3-way image classification set "heatmap classification" from GitHub (Abdullahelbarrany/Abnormal-behavior-analysis-for-surveillance-in-poultry-farms); label vocabulary: abnormal behavior, eating, sleeping.

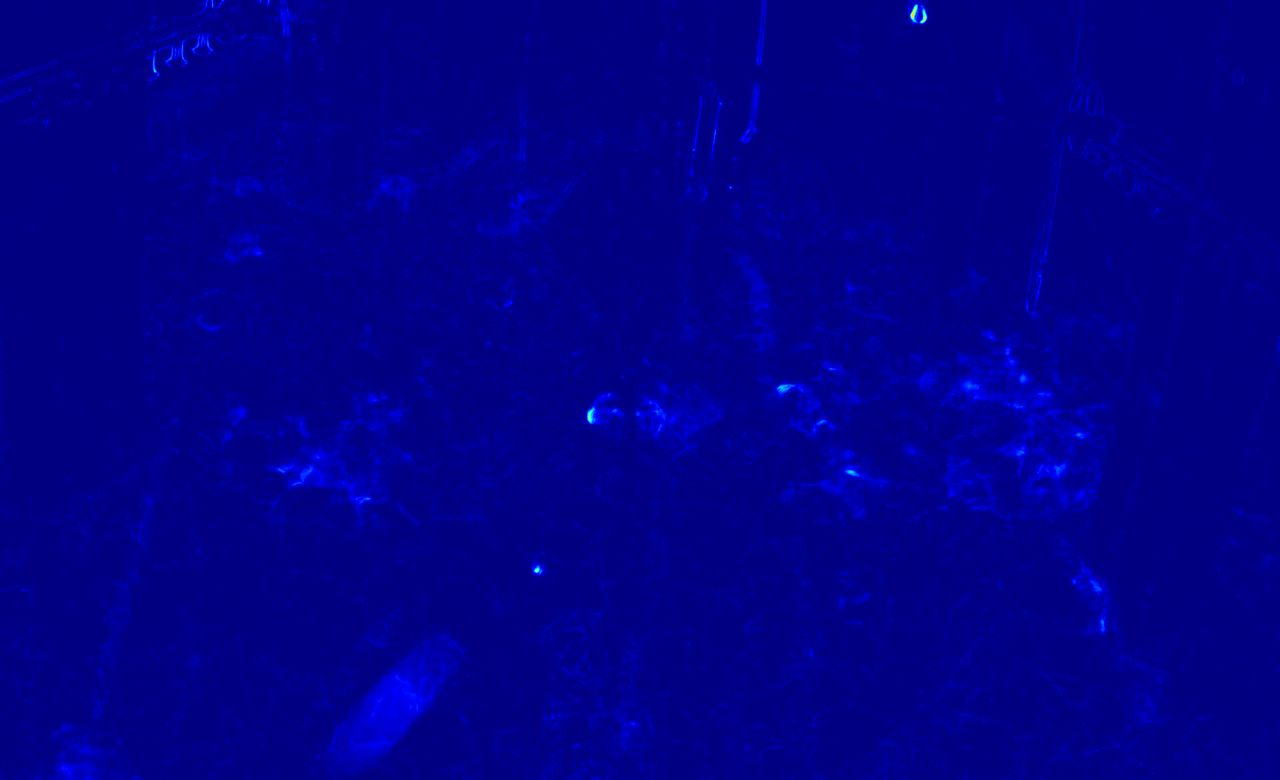
Label: sleeping

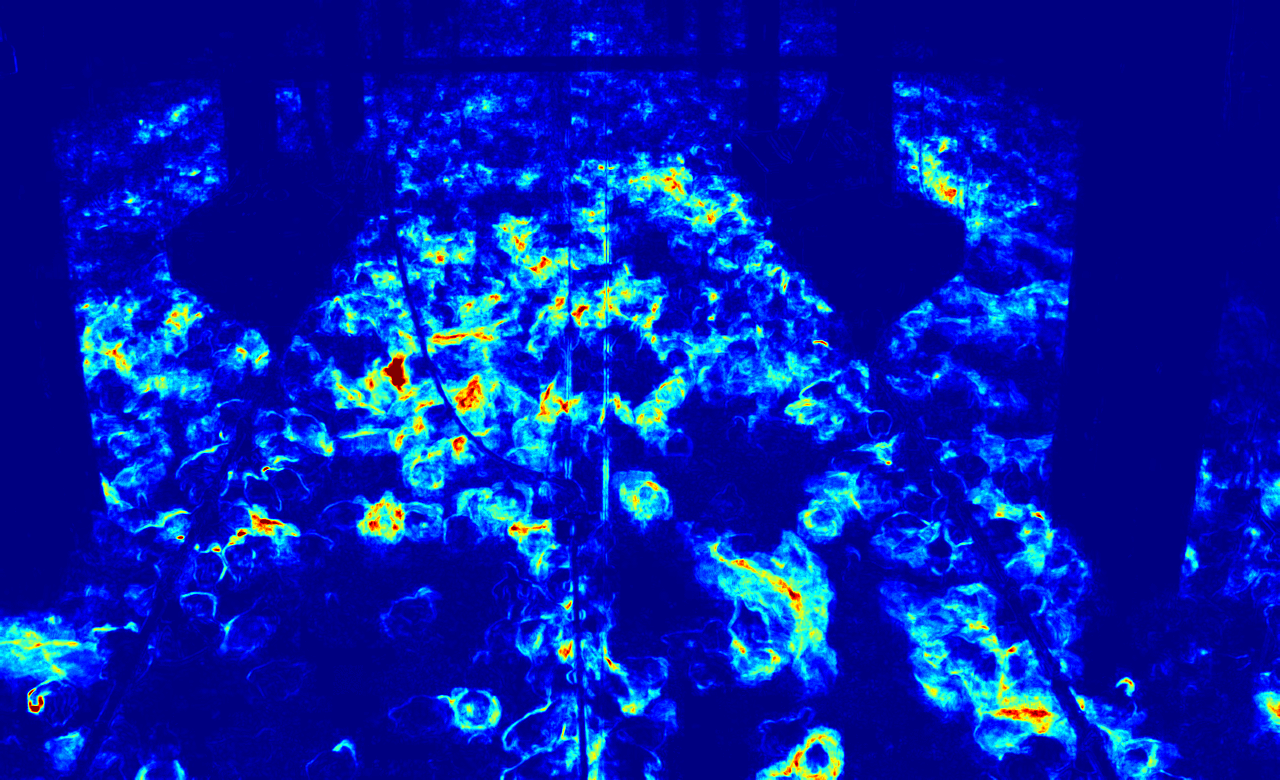
Label: abnormal behavior

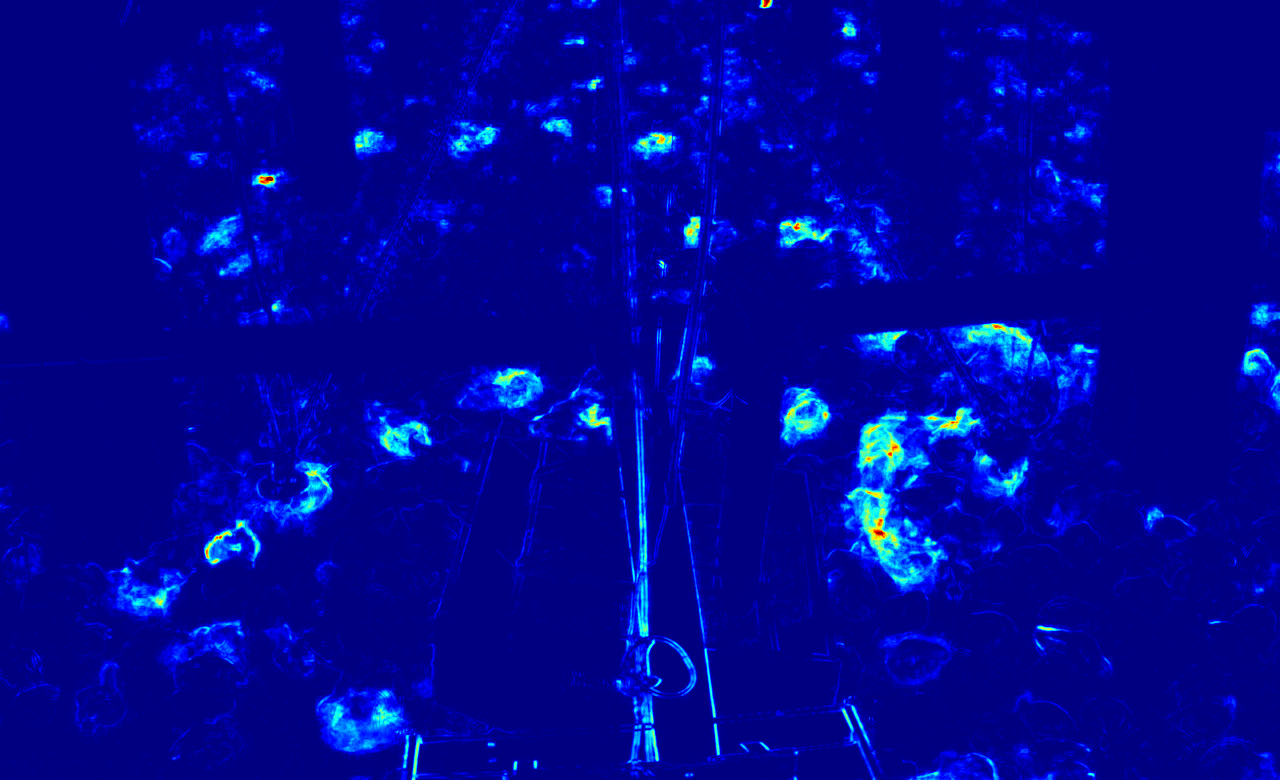
Label: eating

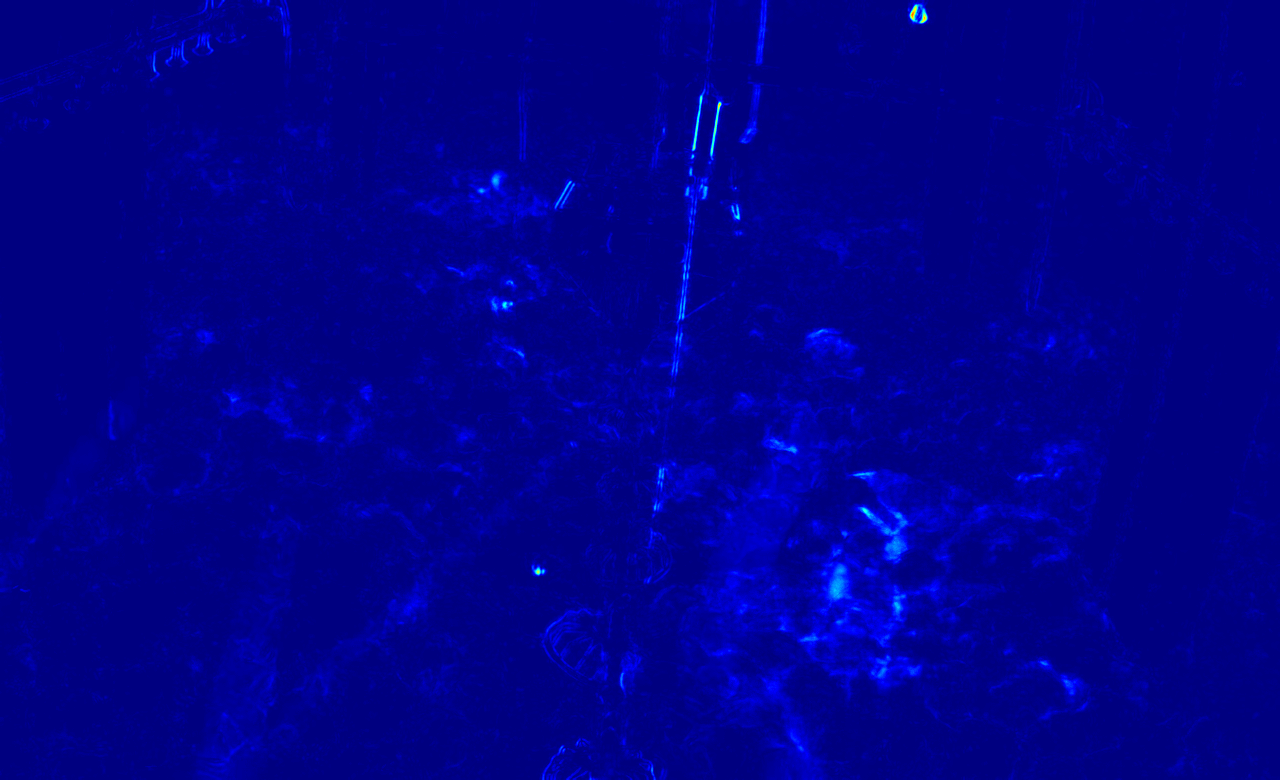
Label: sleeping

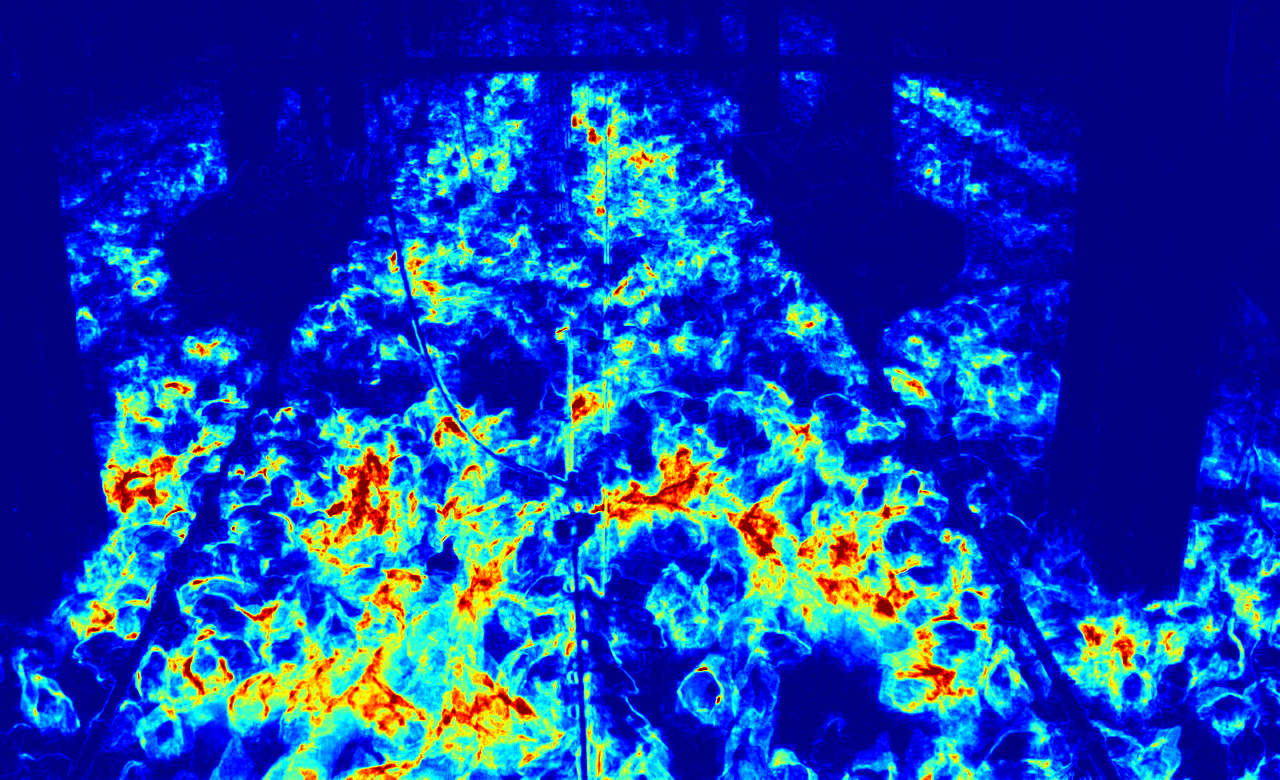
Label: abnormal behavior

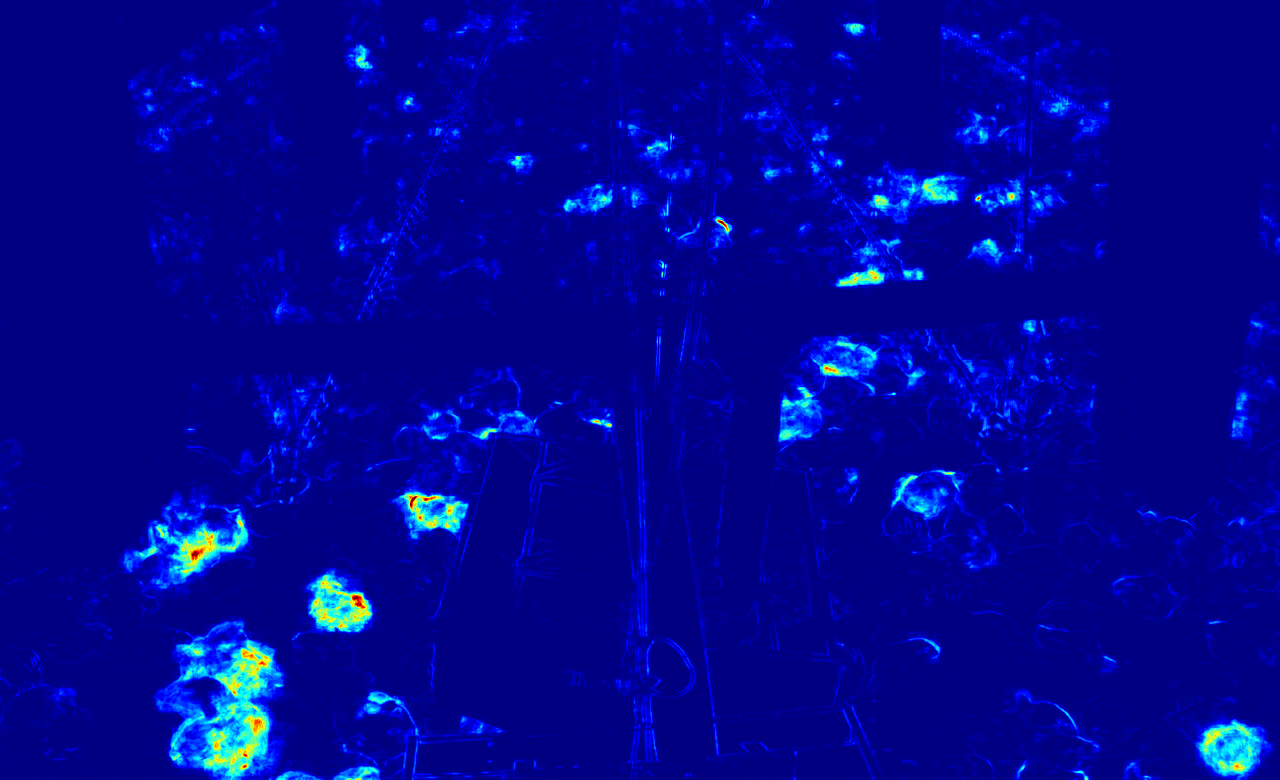
Label: eating
